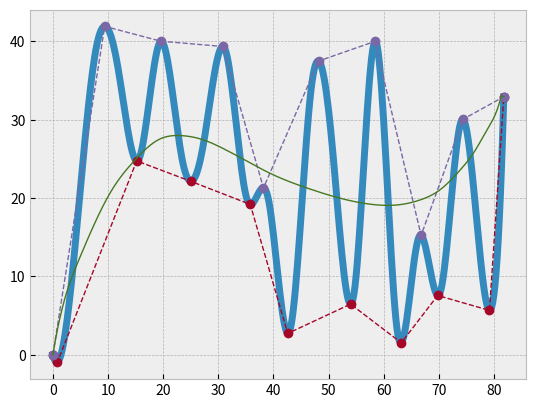

The script that saved this image:
import numpy as np
import matplotlib.pyplot as plt
from random import randint
from scipy import interpolate


plt.style.use('bmh')
x = [0]
y= [0]
for i in range(21):
    y.append(randint(1, 40))

x = np.linspace(0, 82, 22)
temp = interpolate.splrep(x, y)
xnew = np.arange(0, 82, 0.2)
ynew = interpolate.splev(xnew, temp)
plt.plot(xnew, ynew, linewidth=5)

minus_line_y = [0]
minus_line_x = [0]
plus_line_y = [0]
plus_line_x = [0]
i = 2
while i < (len(ynew)):
    if ynew[i - 2] < ynew[i - 1] and ynew[i - 1] > ynew[i]:
        plus_line_y.append(ynew[i - 1])
        plus_line_x.append(xnew[i - 1])
    elif ynew[i - 2] > ynew[i - 1] and ynew[i - 1] < ynew[i]:
        minus_line_y.append(ynew[i - 1])
        minus_line_x.append(xnew[i - 1])
    elif ynew[i - 1] == ynew[i]:
        if ynew[i - 2] > ynew[i - 1]:
            minus_line_y.append(ynew[i - 1])
            minus_line_x.append(xnew[i - 1])
        else:
            plus_line_y.append(ynew[i - 1])
            plus_line_x.append(xnew[i - 1])
    i += 1
minus_line_y.append(ynew[i - 1])
minus_line_x.append(xnew[i - 1])
plus_line_y.append(ynew[i - 1])
plus_line_x.append(xnew[i - 1])

plt.plot(minus_line_x,minus_line_y,linewidth= 1, linestyle='dashed',marker='o')
plt.plot(plus_line_x,plus_line_y,linewidth= 1, linestyle='dashed',marker='o')
plt.style.use('bmh')
def once (xnew,ynew):
    tao = []
    epsilon = []
    i, k = 3, 0
    tao.append(0)
    epsilon.append(0)
    tao .append((xnew[0] + xnew[1] + xnew[2]) / 3)
    tao .append((xnew[0] + xnew[1] + xnew[2] + xnew[3]) / 4)
    while i < (len(xnew)-3):
        k = (xnew[i-2]+xnew[i-1]+xnew[i]+xnew[i+1]+xnew[i+2])/5
        tao.append(k)
        i += 1
    tao.append((xnew[-4] + xnew[-3] + xnew[-2]+xnew[-1]) / 4)
    tao .append((xnew[-3] + xnew[-2] + xnew[-1]) / 3)
    tao .append((xnew[-2] + xnew[-1]) / 2)

    epsilon.append((ynew[0] + ynew[1] + ynew[2]) / 3)
    epsilon.append((ynew[0] + ynew[1] + ynew[2] + ynew[3]) / 4)
    i=3
    while i < (len(ynew)-3):
        k = (ynew[i-2]+ynew[i-1]+ynew[i]+ynew[i+1]+ynew[i+2])/5
        epsilon.append(k)
        i += 1

    epsilon.append((ynew[-4] + ynew[-3] +ynew[-2]+ynew[-1]) / 4)
    epsilon.append((ynew[-3] + ynew[-2] + ynew[-1]) / 3)
    epsilon.append((ynew[-2] + ynew[-1]) / 2)
    return tao, epsilon

d, f = once(x, y)
d.append(x[-1])
f.append((y[-1]))
r, t = once(d, f)
r.append((r[-1] + xnew[-1]) / 2)
t.append((f[-1] + ynew[-1]) / 2)
v, b = once(r, t)
v.append((v[-1] + xnew[-1]) / 2)
b.append((b[-1] + ynew[-1]) / 2)
p, o = once(v, b)
p.append((p[-1] + xnew[-1]) / 2)
o.append((o[-1] + ynew[-1]) / 2)
p.append(xnew[-1])
o.append(ynew[-1])
temp = interpolate.splrep(p, o)
pnew = np.arange(0, 82, 0.2)
onew = interpolate.splev(pnew, temp)
plt.plot(pnew, onew,linewidth= 1)

maxX = np.max(xnew)
minX = np.min(xnew)
maxY = np.max(ynew)
minY = np.min(ynew)
print('maxX =', maxX, 'maxY =', maxY, 'minX =', minX, 'minY =', minY)
plt.show()
